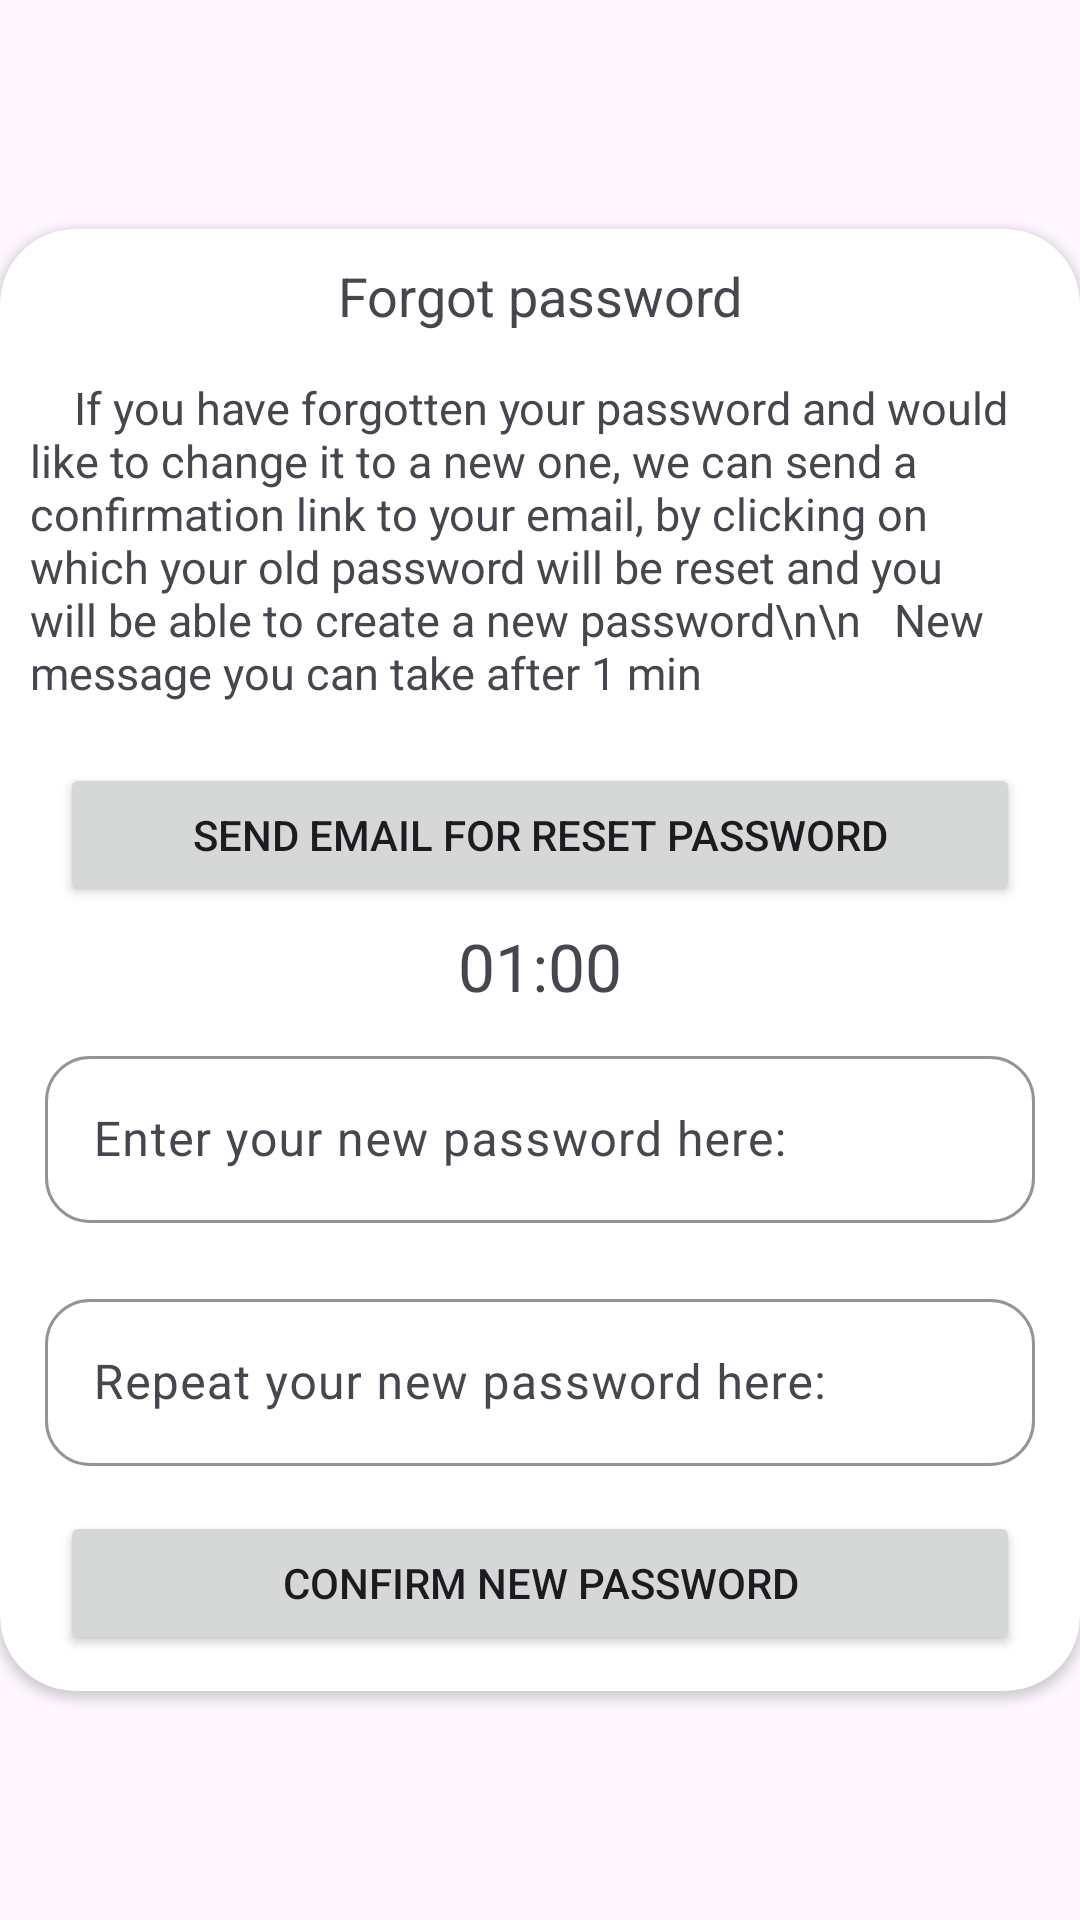

Android layout source for this screen:
<!-- AndroidManifest.xml: application theme Theme.Tinder20 -->
<!-- res/layout/resend_email_dialog.xml -->
<?xml version="1.0" encoding="utf-8"?>
<androidx.constraintlayout.widget.ConstraintLayout xmlns:android="http://schemas.android.com/apk/res/android"
    xmlns:app="http://schemas.android.com/apk/res-auto"
    android:layout_width="match_parent"
    android:layout_height="match_parent">

    <androidx.cardview.widget.CardView
        android:layout_width="match_parent"
        android:layout_height="wrap_content"
        app:cardCornerRadius="25dp"
        app:layout_constraintBottom_toBottomOf="parent"
        app:layout_constraintEnd_toEndOf="parent"
        app:layout_constraintStart_toStartOf="parent"
        app:layout_constraintTop_toTopOf="parent">

        <LinearLayout
            android:layout_width="match_parent"
            android:layout_height="match_parent"
            android:orientation="vertical">

            <ScrollView
                android:layout_width="match_parent"
                android:layout_height="wrap_content">

            <LinearLayout
                android:layout_width="match_parent"
                android:layout_height="match_parent"
                android:orientation="vertical">

            <androidx.constraintlayout.widget.ConstraintLayout
                android:layout_width="match_parent"
                android:layout_height="match_parent"
                android:orientation="horizontal">

                <TextView
                    android:id="@+id/tv_dialog_title"
                    android:layout_width="wrap_content"
                    android:layout_height="wrap_content"
                    android:layout_margin="10dp"
                    android:text="Forgot password"
                    android:textSize="18sp"
                    android:textAlignment="center"
                    app:layout_constraintEnd_toEndOf="parent"
                    app:layout_constraintStart_toStartOf="parent"
                    app:layout_constraintTop_toTopOf="parent" />

                <ImageView
                    android:id="@+id/img_btn_cancel"
                    android:layout_width="wrap_content"
                    android:layout_height="wrap_content"
                    android:layout_marginRight="15dp"
                    android:layout_marginTop="10dp"
                    android:scaleX="1.25"
                    android:scaleY="1.25"
                    android:background="@drawable/baseline_cancel_24"
                    android:backgroundTint="@color/redError"
                    android:clickable="true"
                    app:layout_constraintEnd_toEndOf="parent"
                    app:layout_constraintTop_toTopOf="parent" />
            </androidx.constraintlayout.widget.ConstraintLayout>

            <TextView
                android:id="@+id/tv_dialog_description"
                android:layout_width="match_parent"
                android:layout_height="wrap_content"
                android:layout_marginVertical="15dp"
                android:layout_marginHorizontal="10dp"
                android:text="    If you have forgotten your password and would like to change it to a new one, we can send a confirmation link to your email, by clicking on which your old password will be reset and you will be able to create a new password\n\n   New message you can take after 1 min"
                android:textSize="15sp"
                app:layout_constraintEnd_toEndOf="parent"
                app:layout_constraintStart_toStartOf="parent"
                app:layout_constraintTop_toBottomOf="@+id/tv_dialog_title" />

            <Button
                android:id="@+id/btn_dialog_send_email"
                android:layout_width="match_parent"
                android:layout_height="wrap_content"
                android:layout_marginVertical="5dp"
                android:layout_marginHorizontal="20dp"
                android:text="send email for reset password"
                app:layout_constraintEnd_toEndOf="parent"
                app:layout_constraintStart_toStartOf="parent"
                app:layout_constraintTop_toBottomOf="@+id/tv_dialog_description" />

           <TextView
               android:id="@+id/tv_timer"
               android:layout_width="match_parent"
               android:layout_height="wrap_content"
               android:textAlignment="center"
               android:text="01:00"
               android:textSize="22sp"/>

            <com.google.android.material.textfield.TextInputLayout
                android:id="@+id/layoutPasswordReInput"
                android:layout_width="match_parent"
                android:layout_height="wrap_content"
                android:layout_marginHorizontal="15dp"
                android:layout_marginVertical="10dp"
                app:boxCornerRadiusBottomEnd="15dp"
                app:boxCornerRadiusBottomStart="15dp"
                app:boxCornerRadiusTopEnd="15dp"
                app:boxCornerRadiusTopStart="15dp"
                app:boxStrokeColor="@color/pinkPurpleDeep"
                app:hintTextColor="@color/pinkPurpleDeep"
                app:layout_constraintEnd_toEndOf="parent"
                app:layout_constraintStart_toStartOf="parent"
                app:layout_constraintTop_toBottomOf="@+id/btn_dialog_send_email">

                <com.google.android.material.textfield.TextInputEditText
                    android:id="@+id/etRePassword"
                    android:layout_width="match_parent"
                    android:layout_height="wrap_content"
                    android:hint="Enter your new password here:"
                    app:layout_constraintStart_toStartOf="parent"
                    app:layout_constraintTop_toTopOf="parent" />
            </com.google.android.material.textfield.TextInputLayout>

            <com.google.android.material.textfield.TextInputLayout
                android:id="@+id/layoutPasswordReInputConfirm"
                android:layout_width="match_parent"
                android:layout_height="wrap_content"
                android:layout_marginHorizontal="15dp"
                android:layout_marginVertical="10dp"
                app:boxCornerRadiusBottomEnd="15dp"
                app:boxCornerRadiusBottomStart="15dp"
                app:boxCornerRadiusTopEnd="15dp"
                app:boxCornerRadiusTopStart="15dp"
                app:boxStrokeColor="@color/pinkPurpleDeep"
                app:hintTextColor="@color/pinkPurpleDeep"
                app:layout_constraintEnd_toEndOf="parent"
                app:layout_constraintStart_toStartOf="parent"
                app:layout_constraintTop_toBottomOf="@+id/layoutPasswordReInput">

                <com.google.android.material.textfield.TextInputEditText
                    android:id="@+id/etRePasswordConfirm"
                    android:layout_width="match_parent"
                    android:layout_height="wrap_content"
                    android:hint="Repeat your new password here:"
                    app:layout_constraintStart_toStartOf="parent"
                    app:layout_constraintTop_toTopOf="parent" />
            </com.google.android.material.textfield.TextInputLayout>

            <Button
                android:id="@+id/btn_dialog_confirm_new_password"
                android:layout_width="match_parent"
                android:layout_height="wrap_content"
                android:layout_marginTop="5dp"
                android:layout_marginBottom="12dp"
                android:layout_marginHorizontal="20dp"
                android:text="Confirm new password"
                app:layout_constraintBottom_toBottomOf="parent"
                app:layout_constraintEnd_toEndOf="parent"
                app:layout_constraintStart_toStartOf="parent"
                app:layout_constraintTop_toBottomOf="@+id/layoutPasswordReInputConfirm" />
            </LinearLayout>
            </ScrollView>
        </LinearLayout>
    </androidx.cardview.widget.CardView>
</androidx.constraintlayout.widget.ConstraintLayout>
<!-- resources referenced by this layout -->
<resources>
  <color name="pinkPurpleDeep">#552E51</color>
  <color name="redError">#980000</color>
  <style name="Theme.Tinder20" parent="Theme.Material3.Light.NoActionBar">
          
          <item name="android:statusBarColor">@color/grayBlueDeep</item>
      </style>
  <color name="grayBlueDeep">#2E4C55</color>
</resources>
